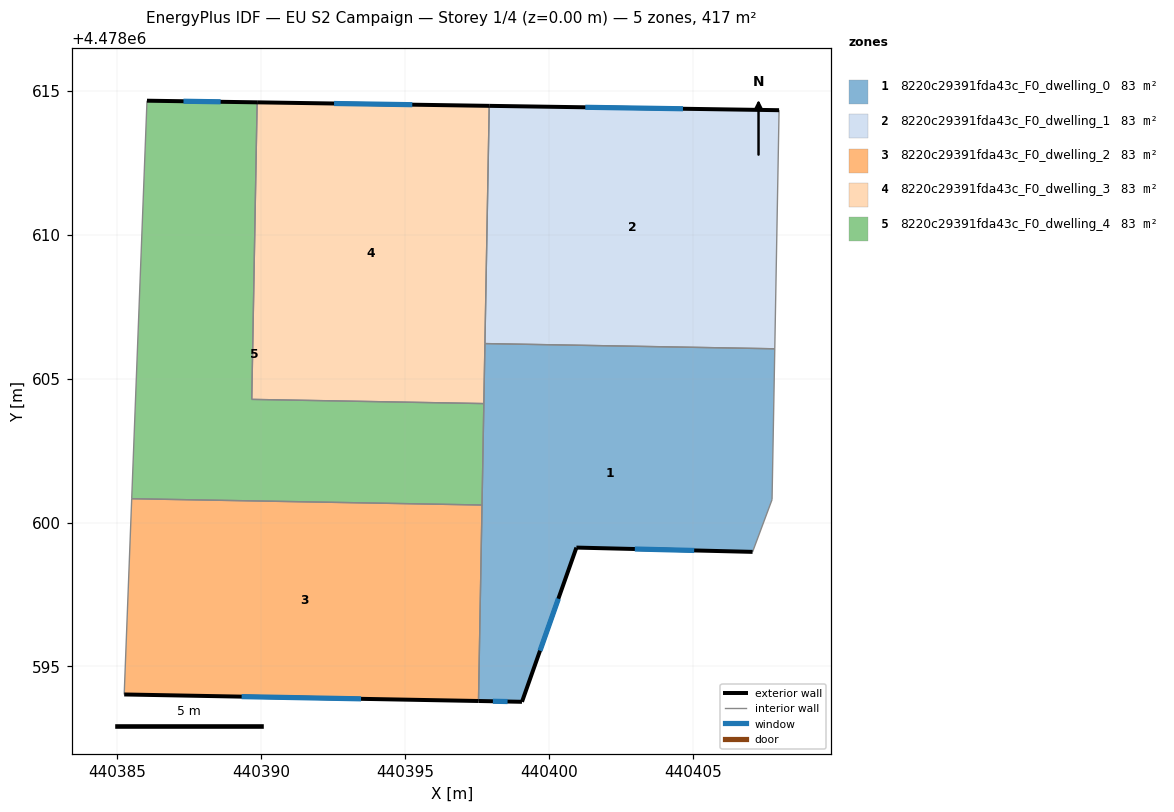
=== STOREY PLAN SPEC (per zone: floor XY polygon, exterior-wall plan segments, windows/doors) ===
zone 1: 8220c29391fda43c_F0_dwelling_0  (83.3 m²)
  floor: (440407.08, 4478598.98) (440407.76, 4478600.79) (440407.85, 4478606.04) (440397.78, 4478606.22) (440397.56, 4478593.80) (440399.07, 4478593.77) (440400.96, 4478599.13)
  exterior wall: (440400.96, 4478599.13) – (440399.07, 4478593.77)  [5.7 m]
    window: (440400.33, 4478597.35) – (440399.70, 4478595.55)  [1.9 m²]
  exterior wall: (440399.07, 4478593.77) – (440397.56, 4478593.80)  [1.5 m]
    window: (440398.57, 4478593.78) – (440398.06, 4478593.79)  [0.5 m²]
  exterior wall: (440407.08, 4478598.98) – (440400.96, 4478599.13)  [6.1 m]
    window: (440405.05, 4478599.03) – (440402.99, 4478599.08)  [2.1 m²]
  interior walls: 6
zone 2: 8220c29391fda43c_F0_dwelling_1  (83.3 m²)
  floor: (440407.85, 4478606.04) (440408.00, 4478614.33) (440397.93, 4478614.48) (440397.78, 4478606.22)
  exterior wall: (440397.93, 4478614.48) – (440408.00, 4478614.33)  [10.1 m]
    window: (440401.27, 4478614.43) – (440404.66, 4478614.38)  [3.4 m²]
  interior walls: 3
zone 3: 8220c29391fda43c_F0_dwelling_2  (83.3 m²)
  floor: (440397.56, 4478593.80) (440397.68, 4478600.61) (440385.51, 4478600.83) (440385.25, 4478594.03)
  exterior wall: (440397.56, 4478593.80) – (440385.25, 4478594.03)  [12.3 m]
    window: (440393.48, 4478593.87) – (440389.33, 4478593.95)  [4.2 m²]
  interior walls: 3
zone 4: 8220c29391fda43c_F0_dwelling_3  (83.3 m²)
  floor: (440397.74, 4478604.13) (440397.93, 4478614.48) (440389.87, 4478614.60) (440389.68, 4478604.28)
  exterior wall: (440389.87, 4478614.60) – (440397.93, 4478614.48)  [8.1 m]
    window: (440392.54, 4478614.56) – (440395.26, 4478614.52)  [2.7 m²]
  interior walls: 4
zone 5: 8220c29391fda43c_F0_dwelling_4  (83.3 m²)
  floor: (440397.68, 4478600.61) (440397.74, 4478604.13) (440389.68, 4478604.28) (440389.87, 4478614.60) (440386.04, 4478614.66) (440385.51, 4478600.83)
  exterior wall: (440386.04, 4478614.66) – (440389.87, 4478614.60)  [3.8 m]
    window: (440387.31, 4478614.64) – (440388.60, 4478614.62)  [1.3 m²]
  interior walls: 5

=== DERIVED (storey summary) ===
Building: EU S2 Campaign
Storey: 1 of 4  (floor level z = 0.00 m)
Storey gross floor area: 416.7 m²
Zones on this storey: 5
  - 8220c29391fda43c_F0_dwelling_0: floor 83.3 m²; exterior wall 13.3 m (39.9 m²); 3 window(s) 4.5 m²; WWR 11.4%
  - 8220c29391fda43c_F0_dwelling_1: floor 83.3 m²; exterior wall 10.1 m (30.2 m²); 1 window(s) 3.4 m²; WWR 11.4%
  - 8220c29391fda43c_F0_dwelling_2: floor 83.3 m²; exterior wall 12.3 m (36.9 m²); 1 window(s) 4.2 m²; WWR 11.4%
  - 8220c29391fda43c_F0_dwelling_3: floor 83.3 m²; exterior wall 8.1 m (24.2 m²); 1 window(s) 2.7 m²; WWR 11.4%
  - 8220c29391fda43c_F0_dwelling_4: floor 83.3 m²; exterior wall 3.8 m (11.5 m²); 1 window(s) 1.3 m²; WWR 11.4%
Zone adjacency (shared interzone walls):
  - 8220c29391fda43c_F0_dwelling_0 ↔ 8220c29391fda43c_F0_dwelling_1
  - 8220c29391fda43c_F0_dwelling_0 ↔ 8220c29391fda43c_F0_dwelling_2
  - 8220c29391fda43c_F0_dwelling_0 ↔ 8220c29391fda43c_F0_dwelling_3
  - 8220c29391fda43c_F0_dwelling_0 ↔ 8220c29391fda43c_F0_dwelling_4
  - 8220c29391fda43c_F0_dwelling_1 ↔ 8220c29391fda43c_F0_dwelling_3
  - 8220c29391fda43c_F0_dwelling_2 ↔ 8220c29391fda43c_F0_dwelling_4
  - 8220c29391fda43c_F0_dwelling_3 ↔ 8220c29391fda43c_F0_dwelling_4